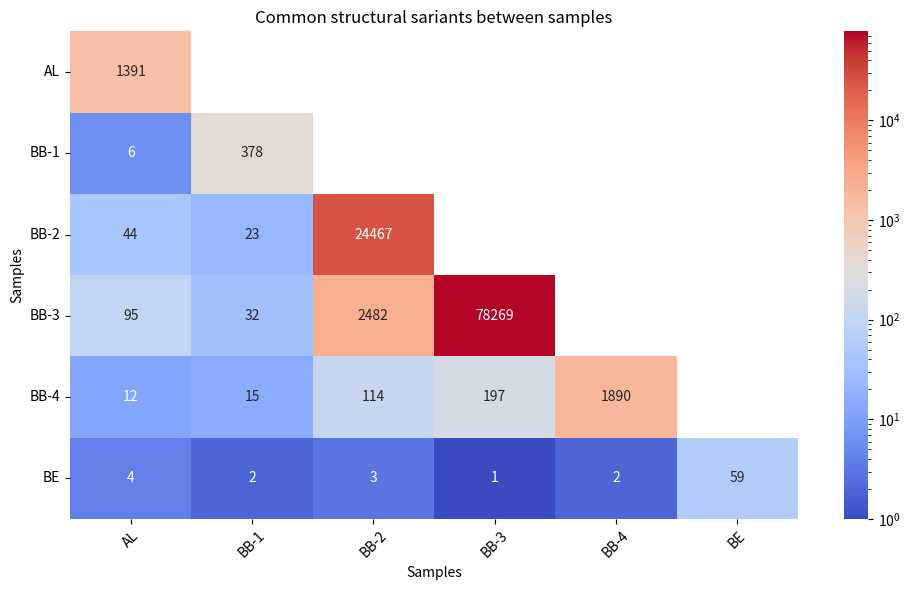

Here is the Python script that generated this plot: (Note: this script raises an exception after producing the figure.)
import seaborn as sns
import matplotlib.pyplot as plt
import pandas as pd
import numpy as np
from matplotlib.colors import LogNorm


data = {
    "AL": [1391, 6, 44, 95, 12, 4],
    "BB-1": [6, 378, 23, 32, 15, 2],
    "BB-2": [44, 23, 24467, 2482, 114, 3],
    "BB-3": [95, 32, 2482, 78269, 197, 1],
    "BB-4": [12, 15, 114, 197, 1890, 2],
    "BE": [4, 2, 3, 1, 2, 59]
}

df = pd.DataFrame(data, index=data.keys())
# Hide half of heatmap
mask = np.triu(np.ones_like(df, dtype=bool), k=1)

custom_cmap = sns.color_palette("coolwarm", as_cmap=True)

plt.figure(figsize=(10, 6))
sns.heatmap(df, annot=True, fmt='d', cmap=custom_cmap, mask=mask, norm=LogNorm(vmin=1, vmax=df.values.max()))
plt.title('Common structural sariants between samples')
plt.xlabel('Samples')
plt.ylabel('Samples')
plt.xticks(rotation=45)
plt.yticks(rotation=0)
plt.tight_layout()

plt.savefig('/groups/dog/stage/rahma/2nd_batch/results/variant_calling/cutesv/heatmap_common_sv.png')
plt.show()
